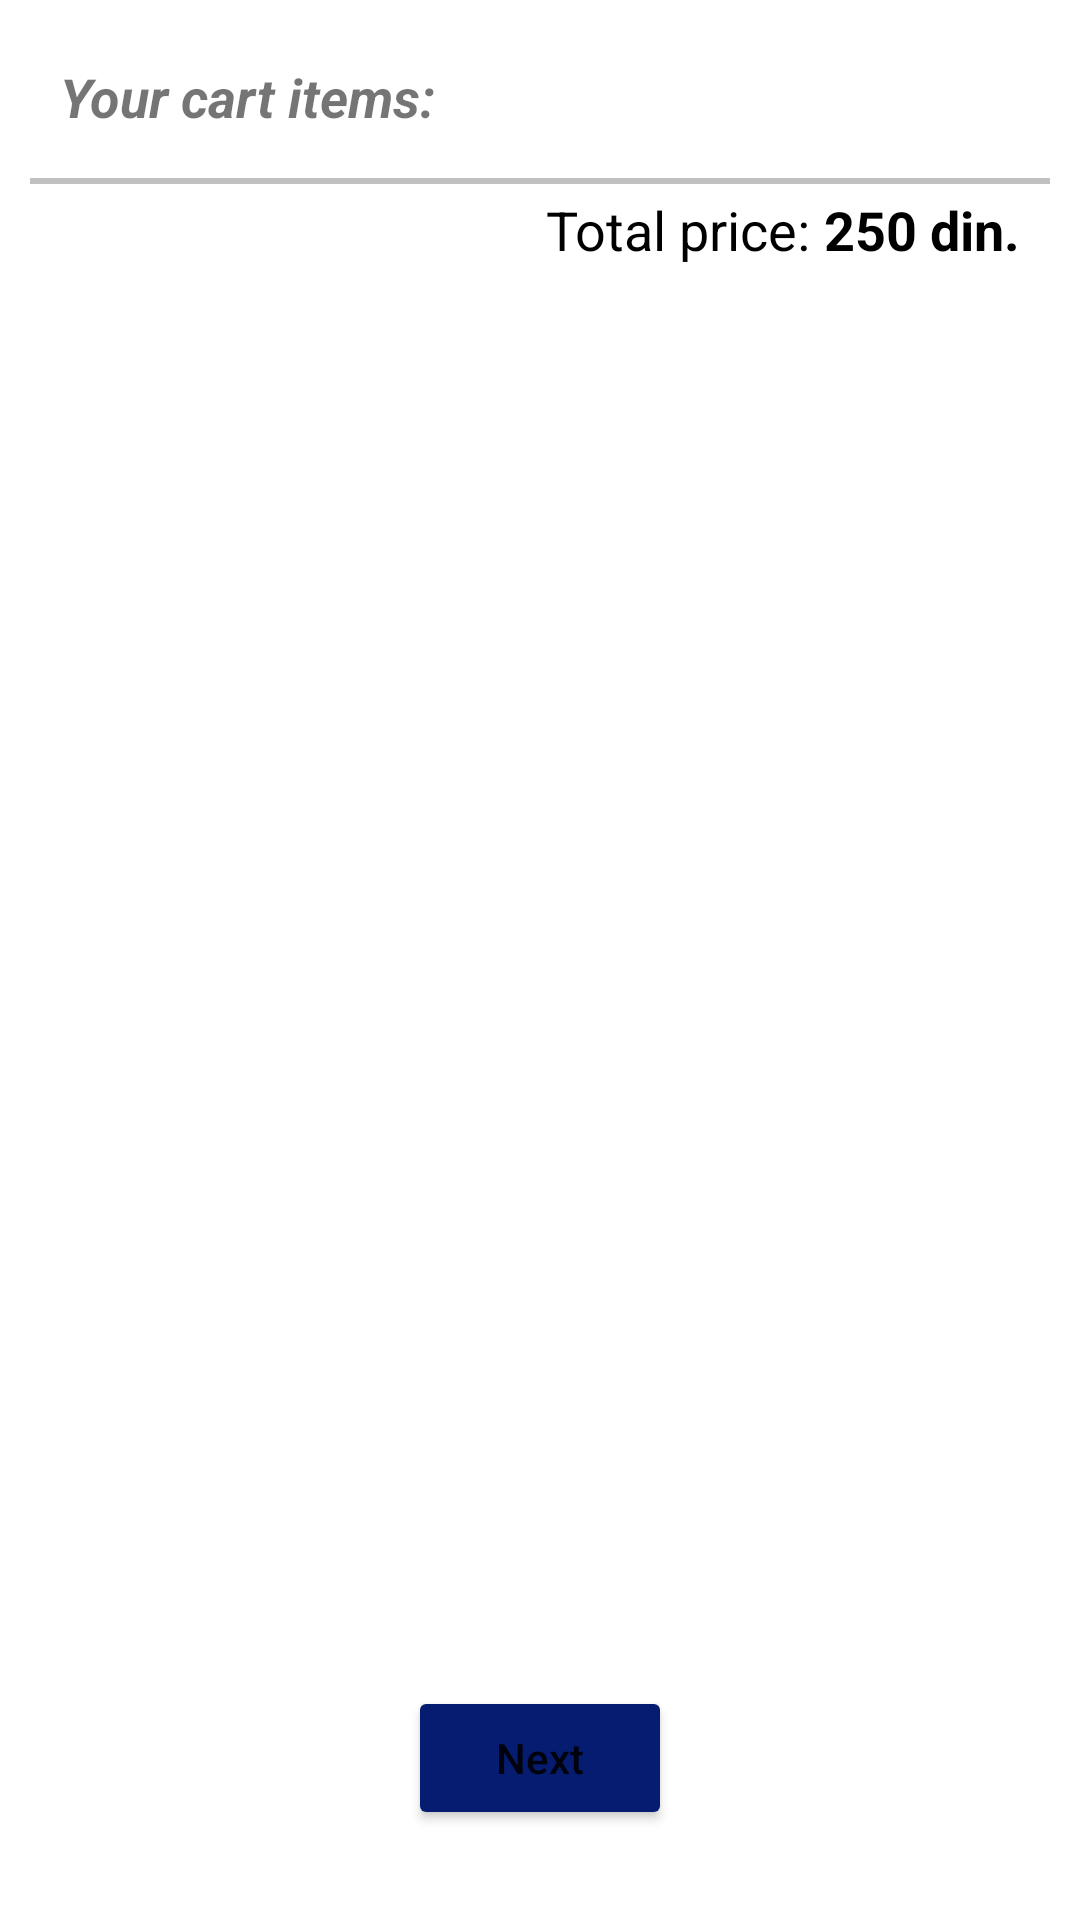

This screen was rendered from an Android layout file. Write that file and the resources it references.
<!-- AndroidManifest.xml: application theme Theme.OnlineSupermarket -->
<!-- res/layout/first_fragment_layout.xml -->
<?xml version="1.0" encoding="utf-8"?>
<RelativeLayout xmlns:android="http://schemas.android.com/apk/res/android"
    android:layout_width="match_parent"
    android:layout_height="match_parent"
    android:padding="10dp">

    <RelativeLayout
        android:id="@+id/allItemsRelativeLayout"
        android:layout_width="match_parent"
        android:layout_height="match_parent">


        <TextView
            android:id="@+id/txtCartItems"
            android:layout_width="wrap_content"
            android:layout_height="wrap_content"
            android:layout_margin="10dp"
            android:text="Your cart items:"
            android:textSize="18sp"
            android:textStyle="italic|bold" />

        <androidx.recyclerview.widget.RecyclerView
            android:id="@+id/CartItemsRevView"
            android:layout_width="match_parent"
            android:layout_height="wrap_content"
            android:layout_below="@id/txtCartItems" />

        <View
            android:layout_width="match_parent"
            android:layout_height="2dp"
            android:layout_below="@id/CartItemsRevView"
            android:layout_marginTop="5dp"
            android:layout_marginBottom="5dp"
            android:background="#c0c0c0" />

        <TextView
            android:layout_width="wrap_content"
            android:layout_height="wrap_content"
            android:layout_below="@id/CartItemsRevView"
            android:layout_marginStart="10dp"
            android:layout_marginTop="10dp"
            android:layout_toStartOf="@id/txtTotalPrice"
            android:text="Total price: "
            android:textColor="@color/black"
            android:textSize="18sp" />

        <TextView
            android:id="@+id/txtTotalPrice"
            android:layout_width="wrap_content"
            android:layout_height="wrap_content"
            android:layout_below="@id/CartItemsRevView"
            android:layout_alignParentEnd="true"
            android:layout_marginTop="10dp"
            android:layout_marginEnd="10dp"
            android:text="250 din."
            android:textColor="@color/black"
            android:textSize="18sp"
            android:textStyle="bold" />

        <Button
            android:id="@+id/btnNext"
            android:layout_width="wrap_content"
            android:layout_height="wrap_content"
            android:layout_alignParentBottom="true"
            android:layout_centerHorizontal="true"
            android:layout_marginBottom="20dp"
            android:backgroundTint="#051C70"
            android:text="Next"
            android:textAllCaps="false" />
    </RelativeLayout>

    <TextView
        android:id="@+id/txtEmptyCart"
        android:layout_width="wrap_content"
        android:layout_height="wrap_content"
        android:layout_centerInParent="true"
        android:text="Your cart is empty"
        android:textSize="20sp"
        android:textStyle="bold|italic"
        android:visibility="gone" />

</RelativeLayout>
<!-- resources referenced by this layout -->
<resources>
  <style name="Theme.OnlineSupermarket" parent="Theme.MaterialComponents.DayNight.NoActionBar">
          
          <item name="colorPrimary">@color/purple_500</item>
          <item name="colorPrimaryVariant">@color/purple_700</item>
          <item name="colorOnPrimary">@color/white</item>
          
          <item name="colorSecondary">@color/teal_200</item>
          <item name="colorSecondaryVariant">@color/teal_700</item>
          <item name="colorOnSecondary">@color/black</item>
          
          <item name="android:statusBarColor" tools:targetApi="l">?attr/colorPrimaryVariant</item>
          
      </style>
  <!-- not gathered from this repository: default colours our renderer supplied (Android Studio template values) -->
  <color name="purple_500">#FF6200EE</color>
  <color name="purple_700">#FF3700B3</color>
  <color name="teal_200">#FF03DAC5</color>
  <color name="teal_700">#FF018786</color>
  <color name="black">#FF000000</color>
  <color name="white">#FFFFFFFF</color>
</resources>
